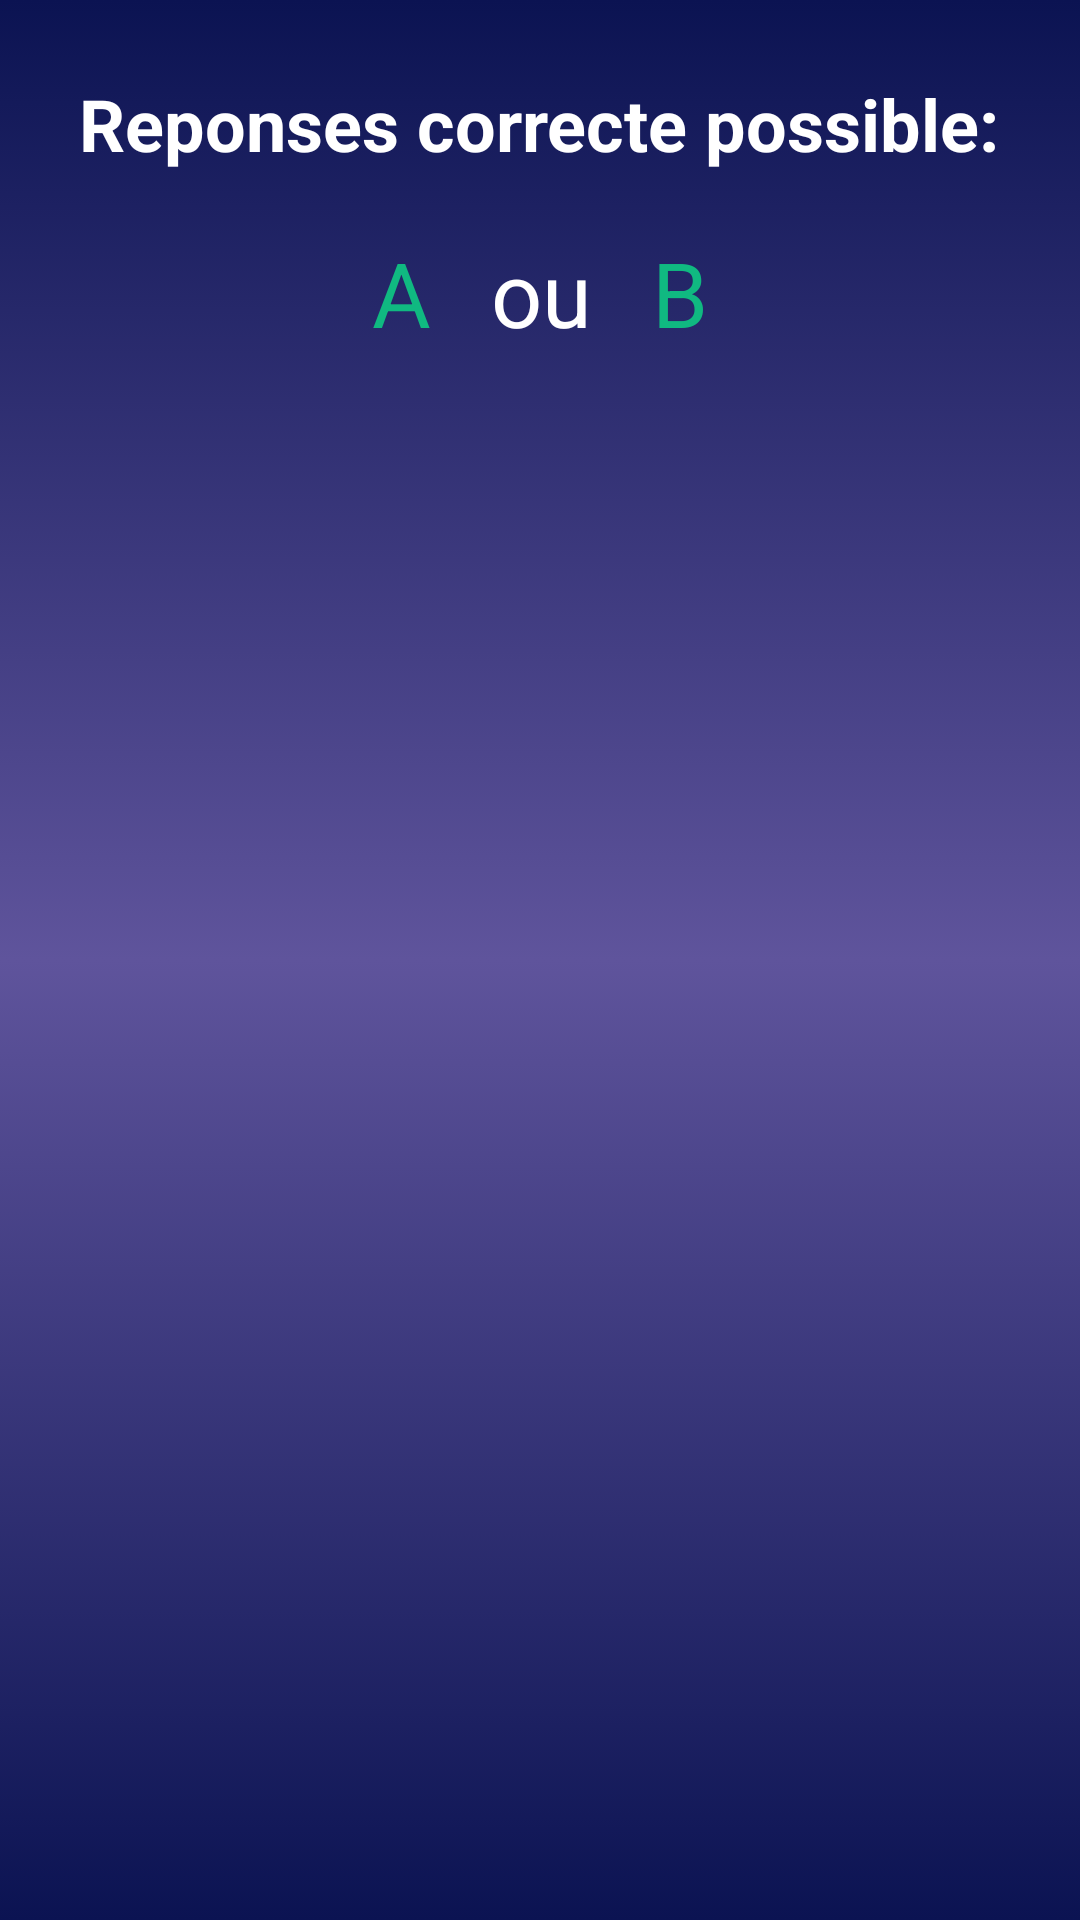

Android layout source for this screen:
<!-- AndroidManifest.xml: application theme Theme.SportBrains -->
<!-- res/layout/demi_reponse_panel.xml -->
<?xml version="1.0" encoding="utf-8"?>

<LinearLayout xmlns:android="http://schemas.android.com/apk/res/android"
    android:layout_width="match_parent"
    android:layout_height="match_parent"
    android:background="@drawable/main_bg"
    android:orientation="vertical"
    android:padding="25dp">

    <TextView
        android:id="@+id/dialogTitle"
        android:layout_width="wrap_content"
        android:layout_height="wrap_content"
        android:layout_gravity="center"
        android:text="Reponses correcte possible:"
        android:textColor="@color/white"
        android:textSize="24sp"
        android:textStyle="bold" />

    
    <LinearLayout
        android:layout_width="wrap_content"
        android:layout_height="wrap_content"
        android:layout_gravity="center"
        android:layout_margin="10dp"
        android:orientation="horizontal">

        <TextView
            android:id="@+id/currentResp1"
            android:layout_width="wrap_content"
            android:layout_height="wrap_content"
            android:layout_gravity="center"
            android:layout_margin="10dp"
            android:text="A"
            android:textColor="@color/greenb"
            android:textSize="30sp" />
        <TextView
            android:layout_width="wrap_content"
            android:layout_height="wrap_content"
            android:layout_gravity="center"
            android:layout_margin="10dp"
            android:text="ou"
            android:textColor="@color/white"
            android:textSize="30sp" />

        <TextView
            android:id="@+id/currentResp2"
            android:layout_width="wrap_content"
            android:layout_height="wrap_content"
            android:layout_gravity="center"
            android:layout_margin="10dp"
            android:text="B"
            android:textColor="@color/greenb"
            android:textSize="30sp" />
    </LinearLayout>

</LinearLayout>
<!-- resources referenced by this layout -->
<resources>
  <color name="greenb">#10B981</color>
  <color name="white">#FFFFFFFF</color>
  <!-- drawable main_bg (drawable) -->
  <?xml version="1.0" encoding="utf-8"?>
  
  <selector xmlns:android="http://schemas.android.com/apk/res/android">
      <item>
          <shape android:shape="rectangle">
              <gradient
                  android:startColor="#0B1352"
                  android:centerColor="#5F549C"
                  android:endColor="#0B1352"
                  android:angle="90"/>
          </shape>
      </item>
  </selector>
  <style name="Theme.SportBrains" parent="Base.Theme.SportBrains">
          <item name="android:windowTranslucentNavigation">true</item>
          <item name="android:windowDrawsSystemBarBackgrounds">true</item>
      </style>
  <style name="Base.Theme.SportBrains" parent="Theme.Material3.DayNight.NoActionBar">
          
          <item name="colorPrimary">@color/primary</item>
          <item name="colorPrimaryDark">@color/primary_dark</item>
          <item name="colorOnPrimary">@color/white</item>
          <item name="colorSecondary">@color/secondary</item>
          <item name="colorOnSecondary">@color/white</item>
          <item name="colorTertiary">@color/accent</item>
          <item name="colorOnTertiary">@color/white</item>
          
          
          <item name="android:colorBackground">@color/background</item>
          <item name="colorSurface">@color/surface</item>
          <item name="colorOnSurface">@color/text_primary</item>
          <item name="colorSurfaceVariant">@color/surface_variant</item>
          <item name="colorOnSurfaceVariant">@color/text_secondary</item>
          
          
          <item name="colorError">@color/error</item>
          <item name="colorOnError">@color/white</item>
          
          
          <item name="android:windowBackground">@color/background</item>
          <item name="android:statusBarColor">@android:color/transparent</item>
          <item name="android:navigationBarColor">@android:color/transparent</item>
          <item name="android:windowLightStatusBar">false</item>
          <item name="android:windowLightNavigationBar">false</item>
          
          
          <item name="android:textAppearance">@style/TextAppearance.SportBrains.Body</item>
      </style>
  <color name="primary">#6366F1</color>
  <color name="primary_dark">#4F46E5</color>
  <color name="secondary">#8B5CF6</color>
  <color name="accent">#EC4899</color>
  <color name="background">#0F172A</color>
  <color name="surface">#1E293B</color>
  <color name="text_primary">#F8FAFC</color>
  <color name="surface_variant">#334155</color>
  <color name="text_secondary">#CBD5E1</color>
  <color name="error">#EF4444</color>
  <style name="TextAppearance.SportBrains.Body" parent="TextAppearance.Material3.BodyLarge">
          <item name="android:textColor">@color/text_primary</item>
      </style>
</resources>
